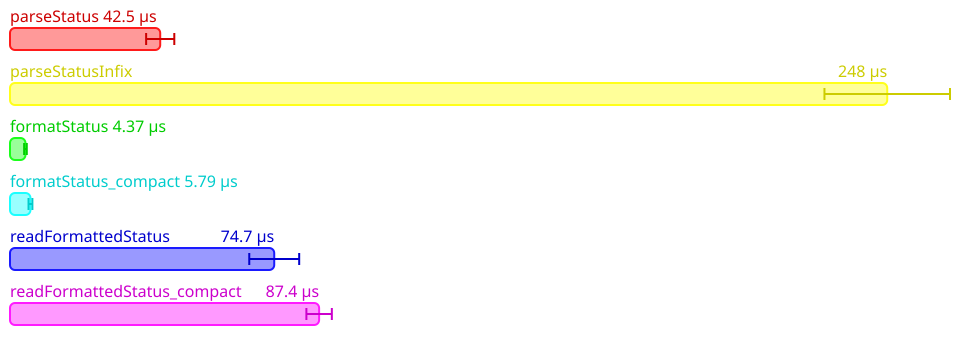

Source data for this figure (header and first rows):
Name, Mean (ps), 2*Stdev (ps), Allocated, Copied, Peak Memory
All.parseStatus, 42486118, 3981914, 139912, 46, 6291456
All.parseStatusInfix, 248108676, 17753710, 558077, 1755, 6291456
All.formatStatus, 4371620, 373342, 20986, 3, 8388608
All.formatStatus_compact, 5786287, 546158, 29102, 5, 8388608
All.readFormattedStatus, 74731292, 7059790, 255290, 2164, 17825792
All.readFormattedStatus_compact, 87428468, 3599660, 263368, 2216, 17825792
